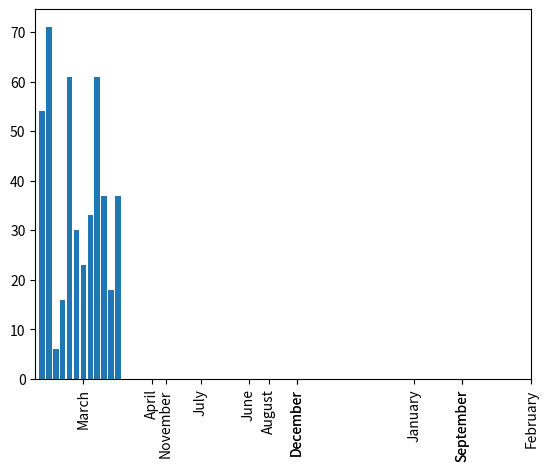

Here is the Python script that generated this plot:
# display a chart of rainfall. 

# imports
import random as r
import matplotlib.pyplot as plt
import numpy as np

def create_chart( d_rain ):
    fig, ax = plt.subplots()

    labels=[]
    data=[]

    for key, value in d_rain.items():
        labels.append( key )
        data.append( value )

    ax.bar( labels, data )
   
    ax.set_xticks( data )
    ax.set_xticklabels( labels , rotation=90 )

    ax.set_ylabel = "Rainfall (mm)"
    ax.set_title = "Rainfall by Month"
    
    plt.show()

    return 1

def gen_rand_data(d_rain):
    for key, value in d_rain.items():
        d_rain[key]=r.randrange(0,80)
    return d_rain

def get_actual_data( d_rain ):
    for key, value in d_rain.items():
        d_rain[key]=int( input( f'Please enter the rainfall for {key}: ' ) )
    return d_rain

d_rain = {"January": 0, 
          "February": 0, 
          "March": 0,
          "April": 0,
          "May": 0,
          "June": 0,
          "July": 0,
          "August": 0,
          "September": 0,
          "October": 0,
          "November": 0,
          "December": 0 }

## Generate test data for chart plotting practice. 
d_rain = gen_rand_data( d_rain )
#d_rain = get_actual_data ( d_rain )

create_chart ( d_rain )

#print ( d_rain )
